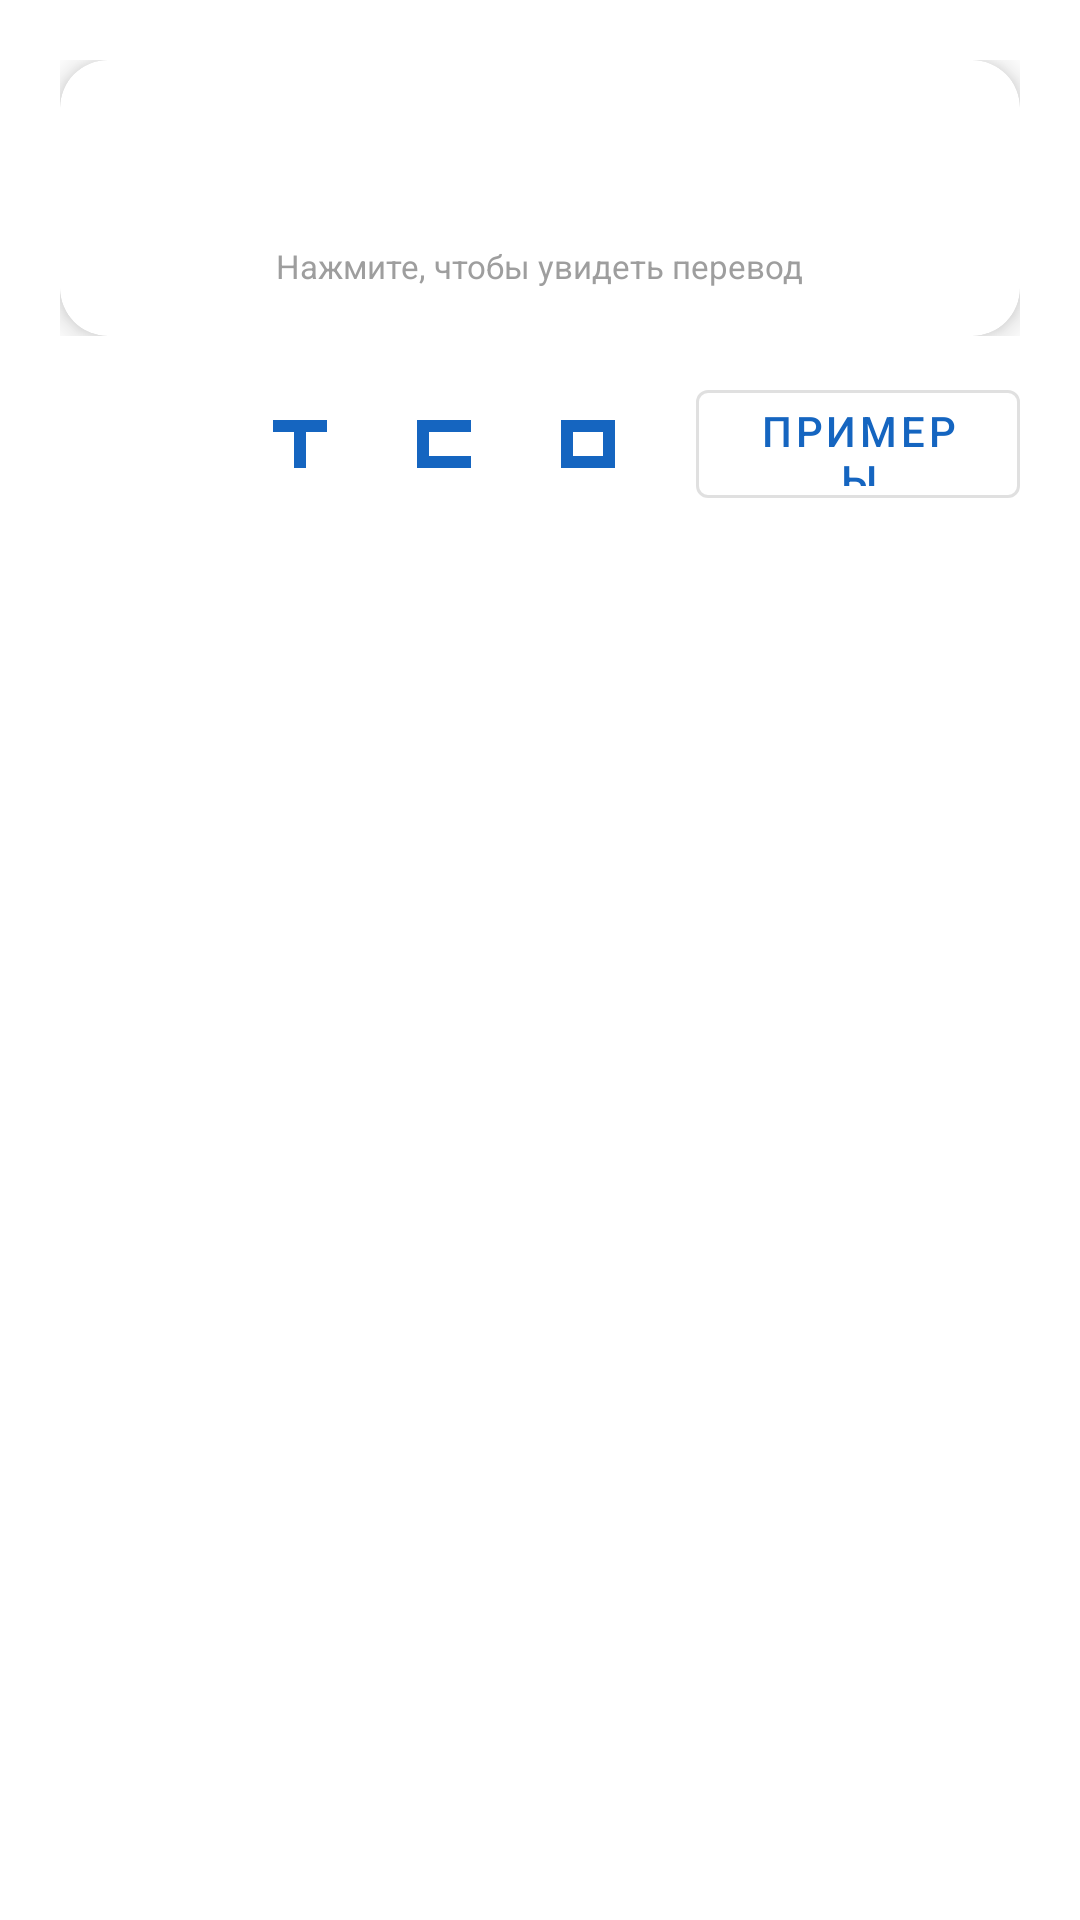

Write the Android layout XML for this screen, with the resource values it uses.
<!-- AndroidManifest.xml: application theme Theme.Hebrew -->
<!-- res/layout/bottom_sheet_card_preview.xml -->
<?xml version="1.0" encoding="utf-8"?>
<androidx.core.widget.NestedScrollView
    xmlns:android="http://schemas.android.com/apk/res/android"
    xmlns:app="http://schemas.android.com/apk/res-auto"
    android:layout_width="match_parent"
    android:layout_height="wrap_content"
    android:fillViewport="true">

    <LinearLayout
        android:layout_width="match_parent"
        android:layout_height="wrap_content"
        android:orientation="vertical"
        android:padding="20dp"
        android:paddingBottom="32dp">

        
        <FrameLayout
            android:id="@+id/cardContainer"
            android:layout_width="match_parent"
            android:layout_height="wrap_content">

            
            <androidx.cardview.widget.CardView
                android:id="@+id/cardFront"
                android:layout_width="match_parent"
                android:layout_height="wrap_content"
                app:cardCornerRadius="16dp"
                app:cardElevation="6dp"
                app:cardBackgroundColor="@color/colorCardFront">

                <LinearLayout
                    android:layout_width="match_parent"
                    android:layout_height="wrap_content"
                    android:orientation="vertical"
                    android:gravity="center"
                    android:padding="16dp">

                    <TextView
                        android:id="@+id/tvHebrewWord"
                        android:layout_width="match_parent"
                        android:layout_height="wrap_content"
                        android:textSize="28sp"
                        android:textStyle="bold"
                        android:textColor="@color/colorPrimary"
                        android:gravity="center"
                        android:textDirection="rtl"
                        android:autoSizeTextType="uniform"
                        android:autoSizeMinTextSize="14sp"
                        android:autoSizeMaxTextSize="28sp" />

                    <TextView
                        android:layout_width="wrap_content"
                        android:layout_height="wrap_content"
                        android:text="@string/tap_to_flip"
                        android:textSize="11sp"
                        android:textColor="@color/grey_medium"
                        android:layout_marginTop="8dp" />
                </LinearLayout>
            </androidx.cardview.widget.CardView>

            
            <androidx.cardview.widget.CardView
                android:id="@+id/cardBack"
                android:layout_width="match_parent"
                android:layout_height="wrap_content"
                android:visibility="gone"
                app:cardCornerRadius="16dp"
                app:cardElevation="6dp"
                app:cardBackgroundColor="@color/colorCardBack">

                <LinearLayout
                    android:layout_width="match_parent"
                    android:layout_height="wrap_content"
                    android:orientation="vertical"
                    android:gravity="center"
                    android:padding="16dp">

                    <LinearLayout
                        android:layout_width="match_parent"
                        android:layout_height="wrap_content"
                        android:orientation="horizontal"
                        android:gravity="center_vertical">

                        <TextView
                            android:id="@+id/tvRussianWord"
                            android:layout_width="0dp"
                            android:layout_weight="1"
                            android:layout_height="wrap_content"
                            android:textSize="18sp"
                            android:textColor="@color/text_primary"
                            android:gravity="center" />

                        <ImageButton
                            android:id="@+id/btnEditRussian"
                            android:layout_width="36dp"
                            android:layout_height="36dp"
                            android:background="?attr/selectableItemBackgroundBorderless"
                            android:src="@drawable/ic_pencil"
                            android:tint="@color/grey_medium"
                            android:contentDescription="Редактировать" />
                    </LinearLayout>

                    <TextView
                        android:layout_width="wrap_content"
                        android:layout_height="wrap_content"
                        android:text="@string/tap_to_flip_back"
                        android:textSize="11sp"
                        android:textColor="@color/grey_medium"
                        android:layout_marginTop="8dp" />
                </LinearLayout>
            </androidx.cardview.widget.CardView>
        </FrameLayout>

        
        <LinearLayout
            android:layout_width="match_parent"
            android:layout_height="wrap_content"
            android:orientation="horizontal"
            android:gravity="center"
            android:layout_marginTop="12dp">

            <ImageButton
                android:id="@+id/btnSpeak"
                android:layout_width="48dp"
                android:layout_height="48dp"
                android:layout_marginEnd="8dp"
                android:background="?attr/selectableItemBackgroundBorderless"
                android:src="@drawable/ic_speak"
                android:tint="@color/colorPrimary"
                android:contentDescription="Произнести" />

            <ImageButton
                android:id="@+id/btnTransliterate"
                android:layout_width="48dp"
                android:layout_height="48dp"
                android:background="?attr/selectableItemBackgroundBorderless"
                android:src="@drawable/ic_transliterate"
                android:tint="@color/colorPrimary"
                android:contentDescription="Транслитерация" />

            <ImageButton
                android:id="@+id/btnConjugate"
                android:layout_width="48dp"
                android:layout_height="48dp"
                android:background="?attr/selectableItemBackgroundBorderless"
                android:src="@drawable/ic_conjugate"
                android:tint="@color/colorPrimary"
                android:contentDescription="@string/analysis_conjugation_title" />

            <ImageButton
                android:id="@+id/btnSyntax"
                android:layout_width="48dp"
                android:layout_height="48dp"
                android:layout_marginEnd="12dp"
                android:background="?attr/selectableItemBackgroundBorderless"
                android:src="@drawable/ic_syntax"
                android:tint="@color/colorPrimary"
                android:contentDescription="@string/analysis_syntax_title" />

            <com.google.android.material.button.MaterialButton
                android:id="@+id/btnExamples"
                android:layout_width="wrap_content"
                android:layout_height="48dp"
                android:text="@string/btn_examples"
                style="@style/Widget.MaterialComponents.Button.OutlinedButton" />
        </LinearLayout>

        <TextView
            android:id="@+id/tvTransliteration"
            android:layout_width="match_parent"
            android:layout_height="wrap_content"
            android:textSize="14sp"
            android:textColor="@color/grey_medium"
            android:fontFamily="monospace"
            android:gravity="center"
            android:layout_marginTop="4dp"
            android:visibility="gone" />

        
        <ProgressBar
            android:id="@+id/progressExamples"
            android:layout_width="wrap_content"
            android:layout_height="wrap_content"
            android:layout_gravity="center_horizontal"
            android:layout_marginTop="8dp"
            android:visibility="gone" />

        
        <LinearLayout
            android:id="@+id/examplesContainer"
            android:layout_width="match_parent"
            android:layout_height="wrap_content"
            android:orientation="vertical"
            android:layout_marginTop="8dp" />

    </LinearLayout>
</androidx.core.widget.NestedScrollView>
<!-- resources referenced by this layout -->
<resources>
  <color name="colorCardBack">#E3F2FD</color>
  <color name="colorCardFront">#FFFFFF</color>
  <color name="colorPrimary">#1565C0</color>
  <color name="grey_medium">#9E9E9E</color>
  <color name="text_primary">#212121</color>
  <!-- drawable ic_conjugate (drawable) -->
  <?xml version="1.0" encoding="utf-8"?>
  <vector xmlns:android="http://schemas.android.com/apk/res/android"
      android:width="24dp"
      android:height="24dp"
      android:viewportWidth="24"
      android:viewportHeight="24">
      <path
          android:fillColor="@android:color/black"
          android:pathData="M3,4 H21 V8 H7 V16 H21 V20 H3 Z"/>
  </vector>
  <!-- drawable ic_pencil (drawable) -->
  <?xml version="1.0" encoding="utf-8"?>
  <vector xmlns:android="http://schemas.android.com/apk/res/android"
      android:width="24dp"
      android:height="24dp"
      android:viewportWidth="24"
      android:viewportHeight="24">
      <path
          android:fillColor="@android:color/black"
          android:pathData="M3,17.25V21h3.75L17.81,9.94l-3.75,-3.75L3,17.25zM20.71,7.04c0.39,-0.39 0.39,-1.02 0,-1.41l-2.34,-2.34c-0.39,-0.39 -1.02,-0.39 -1.41,0l-1.83,1.83 3.75,3.75 1.83,-1.83z"/>
  </vector>
  <!-- drawable ic_syntax (drawable) -->
  <?xml version="1.0" encoding="utf-8"?>
  <vector xmlns:android="http://schemas.android.com/apk/res/android"
      android:width="24dp"
      android:height="24dp"
      android:viewportWidth="24"
      android:viewportHeight="24">
      <path
          android:fillColor="@android:color/black"
          android:fillType="evenOdd"
          android:pathData="M3,4 H21 V20 H3 Z M7,8 H17 V16 H7 Z"/>
  </vector>
  <!-- drawable ic_transliterate (drawable) -->
  <?xml version="1.0" encoding="utf-8"?>
  <vector xmlns:android="http://schemas.android.com/apk/res/android"
      android:width="24dp"
      android:height="24dp"
      android:viewportWidth="24"
      android:viewportHeight="24">
      
      <path
          android:fillColor="#000000"
          android:pathData="M3,4 H21 V8 H14 V20 H10 V8 H3 Z"/>
  </vector>
  <string name="analysis_conjugation_title">Спряжение глаголов</string>
  <string name="analysis_syntax_title">Синтаксический разбор</string>
  <string name="btn_examples">Примеры</string>
  <string name="tap_to_flip">Нажмите, чтобы увидеть перевод</string>
  <string name="tap_to_flip_back">Нажмите, чтобы вернуться к иврит</string>
  <style name="Theme.Hebrew" parent="Theme.MaterialComponents.DayNight.NoActionBar">
          <item name="colorPrimary">@color/colorPrimary</item>
          <item name="colorPrimaryVariant">@color/colorPrimaryDark</item>
          <item name="colorOnPrimary">@color/white</item>
          <item name="colorSecondary">@color/colorAccent</item>
          <item name="colorOnSecondary">@color/black</item>
          <item name="android:statusBarColor">@color/colorPrimaryDark</item>
      </style>
  <color name="colorPrimaryDark">#0D47A1</color>
  <color name="white">#FFFFFFFF</color>
  <color name="colorAccent">#FFB300</color>
  <color name="black">#FF000000</color>
</resources>
